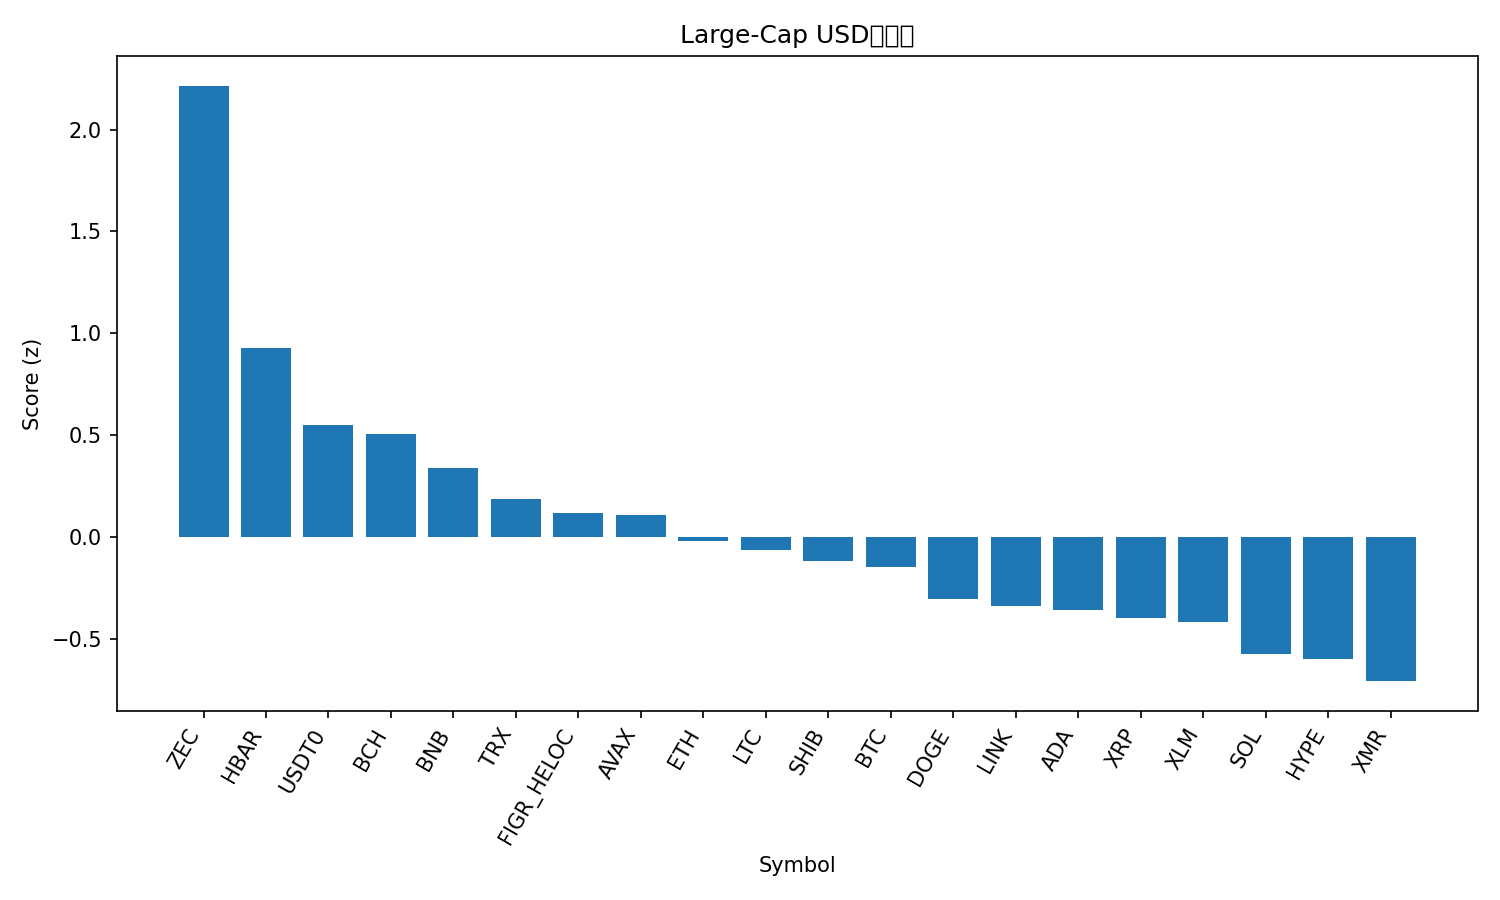

Data behind this chart, as committed beside it:
rank, name, symbol, price, pct_1h, pct_24h, pct_7d, pct_1h_vs_btc, pct_24h_vs_btc, pct_7d_vs_btc, market_cap_rank, market_cap, volume_usd, score
1, Zcash, ZEC, 358.9, -0.4945, 9.13, 50.26, -0.004227, 11.77, 49.76, 35, 5871124965, 904717510, 2.216
2, Hedera, HBAR, 0.205, -0.5164, 3.279, 21.16, -0.02609, 5.922, 20.65, 26, 8708121831, 710736615, 0.9254
3, USDT0, USDT0, 1.0, 0.0101, -0.03677, -0.01224, 0.5004, 2.606, -0.5209, 31, 6794127554, 645133999, 0.5474
4, Bitcoin Cash, BCH, 565.3, -0.7533, 2.081, 16.9, -0.263, 4.724, 16.39, 18, 11279726175, 511858747, 0.5036
5, BNB, BNB, 1109, -0.2049, -0.2708, -0.6661, 0.2854, 2.372, -1.175, 5, 152947548932, 2818949671, 0.3373
6, TRON, TRX, 0.2963, -0.2361, -0.2972, -8.182, 0.2542, 2.346, -8.691, 10, 28042120562, 1112996951, 0.1876
7, Figure Heloc, FIGR_HELOC, 0.9991, 0.0, -3.069, -0.1326, 0.4903, -0.4256, -0.6412, 15, 13324040297, 32268258, 0.1155
8, Avalanche, AVAX, 19.44, -0.4841, -0.3389, -0.4375, 0.00619, 2.304, -0.9462, 28, 8296037305, 547530037, 0.1068
9, Ethereum, ETH, 3897, -0.3504, -2.433, 0.285, 0.1399, 0.2098, -0.2237, 2, 470431097755, 37186139765, -0.02187
10, Litecoin, LTC, 97.16, -0.6904, -0.9079, 4.013, -0.2001, 1.735, 3.505, 30, 7431718473, 843526192, -0.06493
11, Shiba Inu, SHIB, 1e-05, -0.5098, -1.809, -0.4403, -0.01948, 0.834, -0.9489, 34, 5891693438, 215603938, -0.1182
12, Bitcoin, BTC, 110053, -0.4903, -2.643, 0.5087, 0.0, 0.0, 0.0, 1, 2194814329078, 74060124730, -0.1488
13, Dogecoin, DOGE, 0.1893, -0.6333, -2.22, -2.665, -0.143, 0.4231, -3.173, 9, 28691521953, 2792650347, -0.3047
14, Chainlink, LINK, 17.93, -1.184, 0.2028, 1.714, -0.6938, 2.846, 1.206, 17, 12510571789, 1241095391, -0.3378
15, Cardano, ADA, 0.6328, -0.7905, -1.855, -1.366, -0.3002, 0.7881, -1.874, 11, 23156086362, 1383291772, -0.3601
16, XRP, XRP, 2.56, -0.7024, -3.529, 6.202, -0.2122, -0.886, 5.694, 4, 153526394270, 5446570147, -0.3973
17, Stellar, XLM, 0.3122, -0.6435, -3.141, -0.9262, -0.1532, -0.4977, -1.435, 20, 10002180477, 277635038, -0.4168
18, Solana, SOL, 191.8, -1.252, -1.216, 1.826, -0.7617, 1.427, 1.318, 6, 105529687605, 9474245160, -0.5749
19, Hyperliquid, HYPE, 48.27, -2.22, 1.746, 23.51, -1.729, 4.389, 23, 16, 13067744650, 908540565, -0.6004
20, Monero, XMR, 326.3, -0.8244, -4.323, 0.08912, -0.3341, -1.68, -0.4195, 33, 6018839920, 163278138, -0.7086
21, Sui, SUI, 2.45, -1.528, -1.975, -0.3717, -1.038, 0.6679, -0.8804, 24, 8882313797, 1212633471, -0.9464
